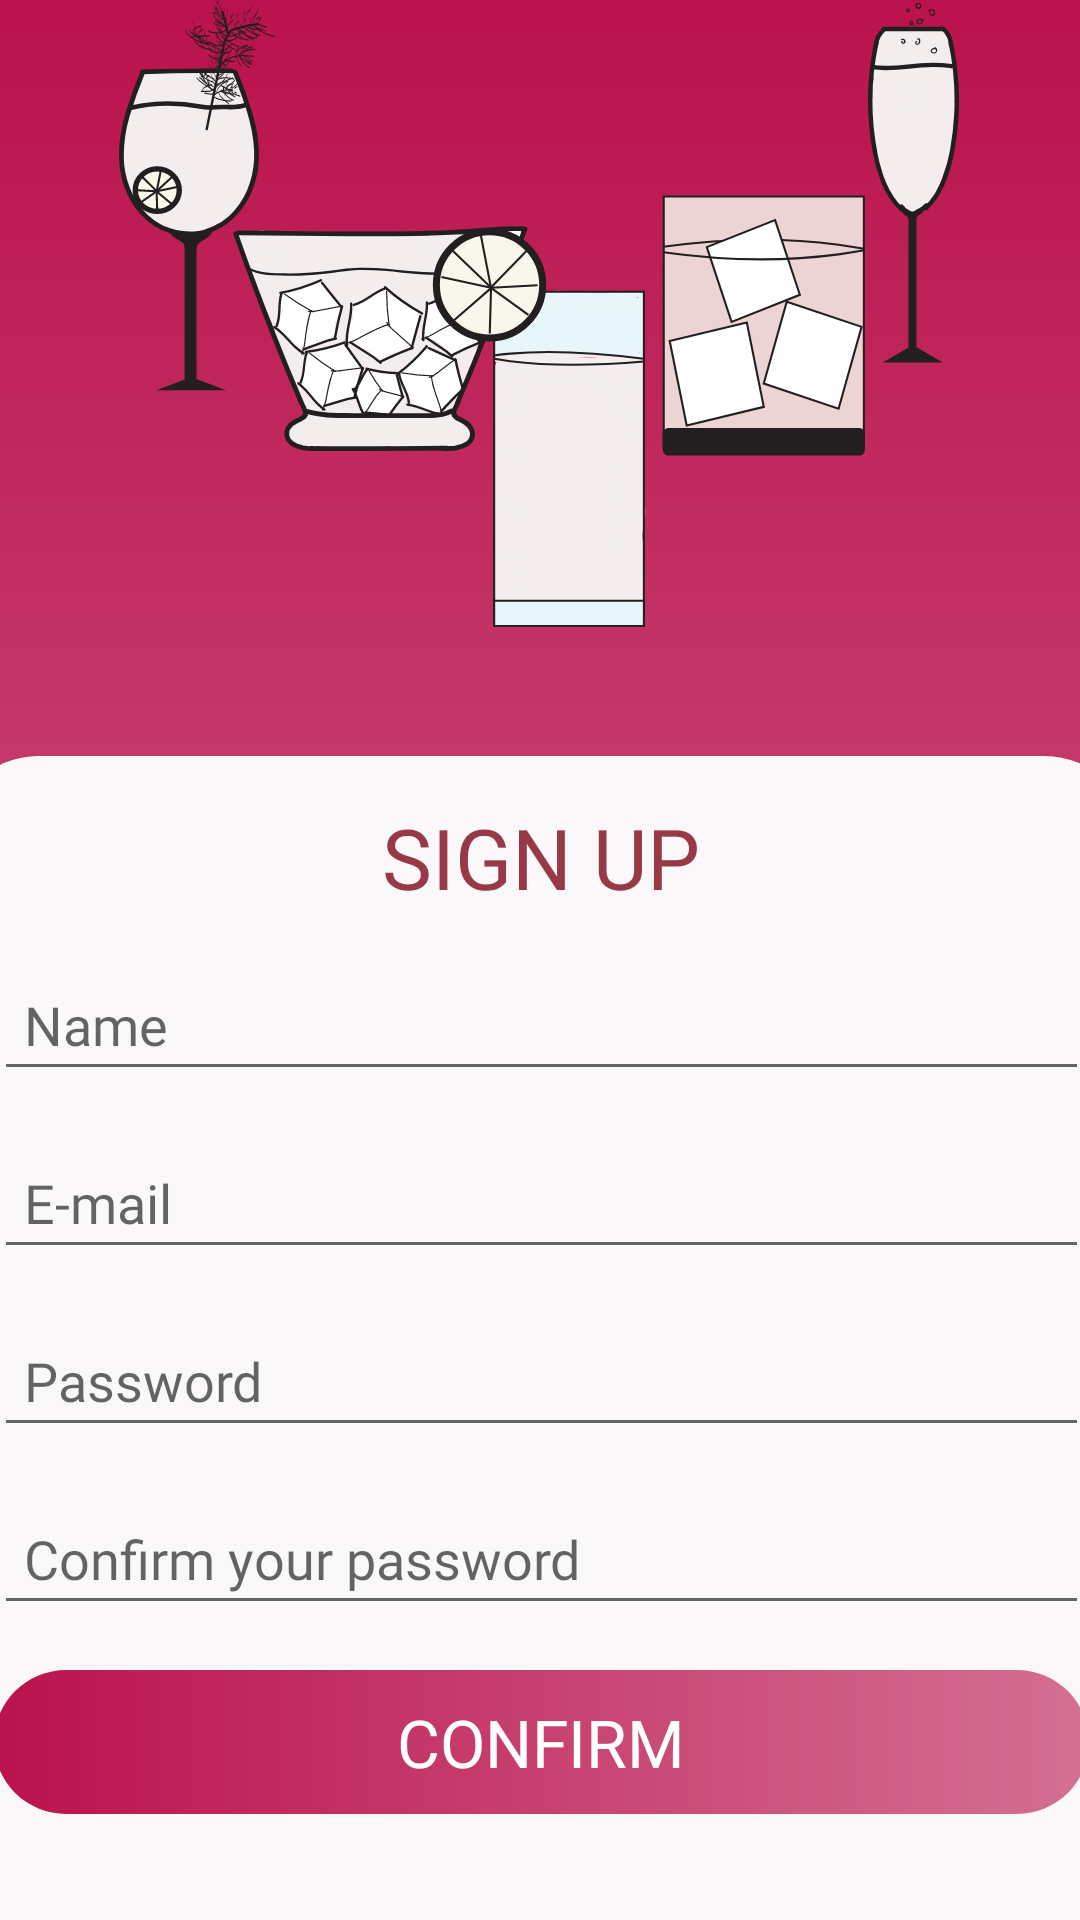

Write the Android layout XML for this screen, with the resource values it uses.
<!-- AndroidManifest.xml: application theme AppTheme.FullScreen -->
<!-- res/layout/activity_signup.xml -->
<?xml version="1.0" encoding="utf-8"?>
<androidx.constraintlayout.widget.ConstraintLayout xmlns:android="http://schemas.android.com/apk/res/android"
    xmlns:app="http://schemas.android.com/apk/res-auto"
    xmlns:tools="http://schemas.android.com/tools"
    android:layout_width="match_parent"
    android:layout_height="match_parent"
    android:background="@drawable/signup_background"
    tools:context=".SignupActivity">

    <ImageView
        android:id="@+id/imageView2"
        android:layout_width="280dp"
        android:layout_height="339dp"
        android:contentDescription="@string/app_name"
        app:layout_constraintBottom_toTopOf="@+id/linearLayout"
        app:layout_constraintEnd_toEndOf="parent"
        app:layout_constraintHorizontal_bias="0.495"
        app:layout_constraintStart_toStartOf="parent"
        app:layout_constraintTop_toTopOf="parent"
        app:layout_constraintVertical_bias="0.752"
        app:srcCompat="@drawable/group_glass"
        tools:ignore="VectorDrawableCompat" />

    <LinearLayout
        android:id="@+id/linearLayout"
        android:layout_width="395dp"
        android:layout_height="388dp"
        android:background="@drawable/signup_frame"
        android:backgroundTint="#faf8f9"
        android:orientation="vertical"
        android:padding="15dp"
        app:layout_constraintBottom_toBottomOf="parent"
        app:layout_constraintEnd_toEndOf="parent"
        app:layout_constraintStart_toStartOf="parent"
        tools:ignore="MissingConstraints">

        <TextView
            android:id="@+id/maintext"
            android:layout_width="match_parent"
            android:layout_height="wrap_content"
            android:layout_marginBottom="15dp"
            android:fontFamily="@font/roboto_medium"
            android:text="@string/sign_up_text"
            android:textAlignment="center"
            android:textColor="@color/text_color"
            android:textSize="28sp" />

        <EditText
            android:id="@+id/name"
            android:layout_width="match_parent"
            android:layout_height="wrap_content"
            android:layout_marginBottom="15dp"
            android:fontFamily="@font/roboto_medium"
            android:hint="@string/name"
            android:importantForAutofill="no"
            android:padding="10dp"
            android:textColor="@color/black" />

        <EditText
            android:id="@+id/email"
            android:layout_width="match_parent"
            android:layout_height="wrap_content"
            android:layout_marginBottom="15dp"
            android:fontFamily="@font/roboto_medium"
            android:hint="@string/e_mail"
            android:importantForAutofill="no"
            android:inputType="textEmailAddress"
            android:padding="10dp"
            android:textColor="@color/black" />

        <EditText
            android:id="@+id/password"
            android:layout_width="match_parent"
            android:layout_height="wrap_content"
            android:layout_marginBottom="15dp"
            android:fontFamily="@font/roboto_medium"
            android:hint="@string/password"
            android:importantForAutofill="no"
            android:inputType="textPassword"
            android:padding="10dp"
            android:textColor="@color/black" />

        <EditText
            android:id="@+id/comfirm_password"
            android:layout_width="match_parent"
            android:layout_height="wrap_content"
            android:layout_marginBottom="15dp"
            android:fontFamily="@font/roboto_medium"
            android:hint="@string/passwordConfirm"
            android:importantForAutofill="no"
            android:inputType="textPassword"
            android:padding="10dp"
            android:textColor="@color/black" />

        <Button
            android:id="@+id/confirmBtn"
            android:layout_width="match_parent"
            android:layout_height="wrap_content"
            android:layout_marginBottom="15dp"
            android:background="@drawable/signup_btn_bg"
            android:fontFamily="@font/roboto_medium"
            android:text="@string/confirmBtn"
            android:textColor="#FFFFFF"
            android:textSize="22sp" />


    </LinearLayout>


</androidx.constraintlayout.widget.ConstraintLayout>
<!-- resources referenced by this layout -->
<resources>
  <color name="black">#FF000000</color>
  <color name="text_color">#983948</color>
  <!-- drawable group_glass: vector/xml drawable (drawable, 216373 chars, omitted) -->
  <!-- drawable signup_background (drawable) -->
  <?xml version="1.0" encoding="utf-8"?>
  <selector xmlns:android="http://schemas.android.com/apk/res/android">
  
      <item>
          <shape>
              <gradient
                  android:startColor="#97BA124D"
                  android:endColor="#ba124d"
                  android:angle="90"/>
          </shape>
      </item>
  </selector>
  <!-- drawable signup_btn_bg (drawable) -->
  <?xml version="1.0" encoding="utf-8"?>
  <selector xmlns:android="http://schemas.android.com/apk/res/android">
     
      <item>
          <shape>
              <gradient
                  android:startColor="#97BA124D"
                  android:endColor="#ba124d"
                  android:angle="180"/>
              <corners
                  android:radius="100dp"/>
          </shape>
  
      </item>
  </selector>
  <!-- drawable signup_frame (drawable) -->
  <?xml version="1.0" encoding="utf-8"?>
  <selector xmlns:android="http://schemas.android.com/apk/res/android">
  
      <item>
          <shape>
              <solid
                  android:color="#F3F1F1">
              </solid>
              <corners
                  android:topRightRadius="30dp"
                  android:topLeftRadius="30dp"
              />
          </shape>
      </item>
  </selector>
  <string name="app_name">Mix-Tails</string>
  <string name="confirmBtn">Confirm</string>
  <string name="e_mail">E-mail</string>
  <string name="name">Name</string>
  <string name="password">Password</string>
  <string name="passwordConfirm">Confirm your password</string>
  <string name="sign_up_text">SIGN UP</string>
  <style name="AppTheme.FullScreen" parent="@style/Theme.AppCompat.Light">
          <item name="windowNoTitle">true</item>
          <item name="windowActionBar">false</item>
          <item name="android:windowFullscreen">true</item>
          <item name="android:windowContentOverlay">@null</item>
      </style>
</resources>
